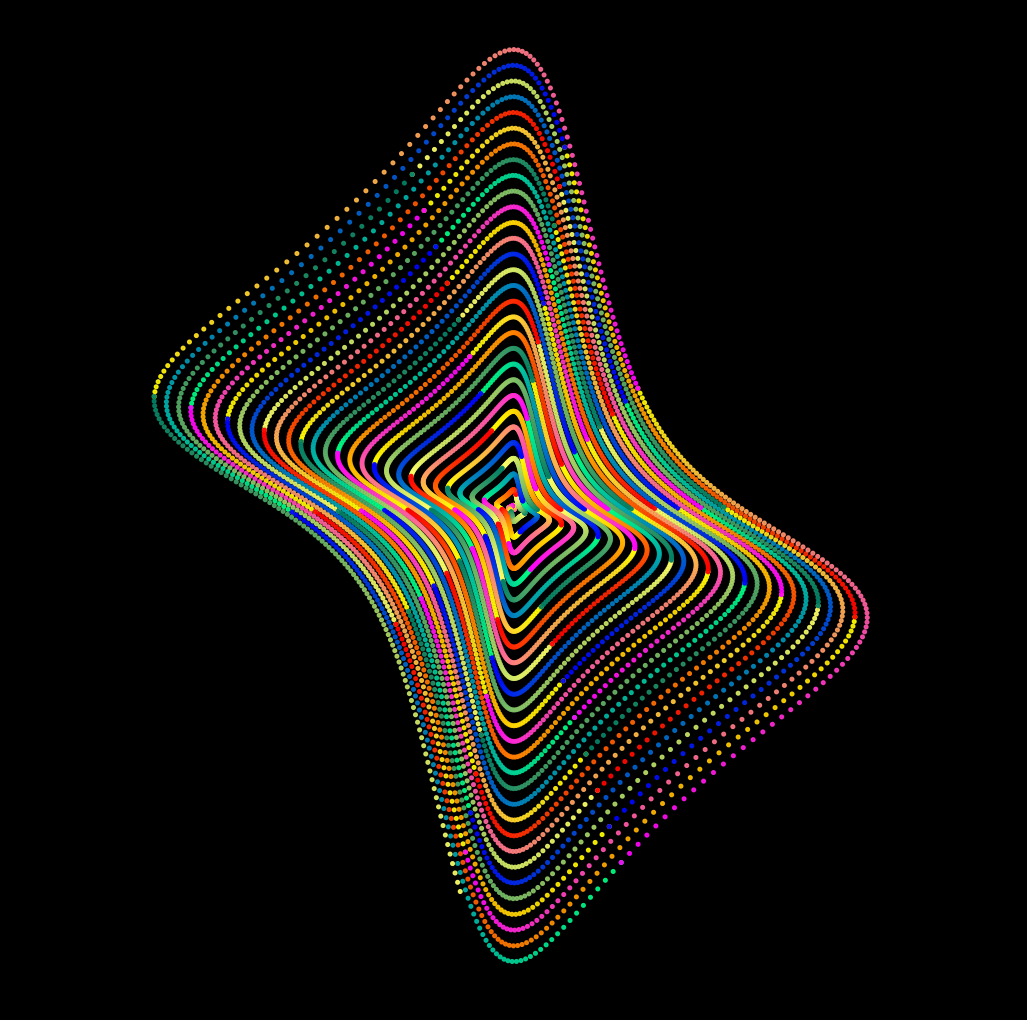

This chart was generated by the following Python code: (Note: this script raises an exception after producing the figure.)
import matplotlib.pylab as plt
import numpy as np
import pandas as pd
from matplotlib import cm
from scipy.stats import norm
import seaborn as sns
from math import cos, sin,log,tan,gamma,pi,exp,sqrt,cosh,sinh,tanh
for k,u in zip(range(900),np.linspace(2,6,900)):
    p = plt.figure(figsize=(13,13),facecolor='black')
    p = plt.axis('off')
    p = plt.xlim(-200,200)
    p = plt.ylim(-200,200)
    X,Y = [cos(x)/(sin(x*u)+2)*x for x in np.linspace(0,60*pi,10000)],[sin(x)/(cos(x*u)+2)*x for x in np.linspace(0,60*pi,10000)]
    for j in range(99):
        plt.scatter(X[j*100:(j+1)*100+1],Y[j*100:(j+1)*100+1],s=7,alpha=0.9,
                    color=[plt.cm.spring(i)*(j%8 in [0,1])+
                           plt.cm.summer(i)*(j%8 in [2,3])+
                           plt.cm.autumn(i)*(j%8 in [4,5])+
                           plt.cm.winter(i)*(j%8 in [6,7]) for i in np.linspace(0,1,101)])
    p = plt.savefig(f'C:/Users/<user>/Pictures/RandomPlots/08032020/plot{k}.PNG',facecolor='black')